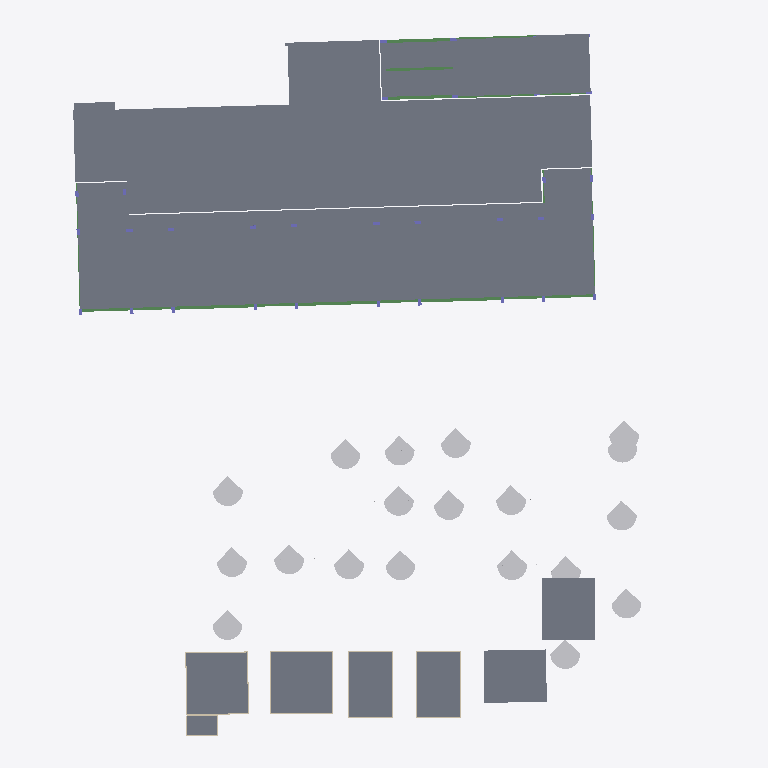
Plan cut of the same IFC building model at storey 'L2' (level 4.00 m, cut at 5.40 m), seen from above with north up, elements coloured by IFC class: 39 slabs (grey), 19 other elements (light grey), 19 beams (green), 18 walls (beige). Cut surfaces are drawn darker.
Extent 60.7 m × 69.1 m × 26.5 m (x, y, z). Storeys (6): -0.6 at -0.55 m; L1 at 0.00 m; L2 at 4.00 m; L3 at 8.00 m; L4 at 12.00 m; LANTAI ATAP DAK at 16.00 m. Elements (960): 441 IfcBeam, 234 IfcSlab, 200 IfcColumn, 60 IfcWallStandardCase, 19 IfcBuildingElementProxy, 6 IfcWall.

HEADER;
FILE_DESCRIPTION(('ViewDefinition [CoordinationView_V2.0]','RevitIdentifiers [ContentGUID: 4aa36181-1fc0-4923-8146-0313a9c5b048, VersionGUID: 3cee7698-9679-439b-be45-6c8107567ee0, NumberOfSaves: 45]','CoordinateReference [CoordinateBase: Shared Coordinates]'),'2;1');
FILE_NAME('STR D.ifc','2026-05-09T17:58:28+07:00',(''),(''),'ODA SDAI 25.12','Autodesk - Revit 26.4.0.32 (ENU) - 26.4.0.32','');
FILE_SCHEMA(('IFC2X3'));
ENDSEC;
DATA;
#18=IFCPROJECT('1Aes617y198u560nDMEa_u',#6,'Project Number',$,$,'Project Name','Project Status',(#13),#38453);
#51=IFCSITE('1Aes617y198u560nDMEa_w',#6,'Default',$,$,#50,$,$,.ELEMENT.,(42,21,31,401672),(-71,-3,-24,-345703),0.0,$,$);
#22=IFCBUILDING('1Aes617y198u560nDMEa_v',#6,'Building Name',$,$,#21,$,'Building Name',.ELEMENT.,$,$,#19);
#26=IFCBUILDINGSTOREY('1b4_KTxzXCYv6Q4ZSQDtu4',#6,'-0.6',$,$,#25,$,'-0.6',.ELEMENT.,-550.0);
#29=IFCBUILDINGSTOREY('2JF4e6axWHqu3u0C1FZlmi',#6,'L1',$,$,#28,$,'L1',.ELEMENT.,0.0);
#33=IFCBUILDINGSTOREY('1ZGO8hrFCHqw0v0026FpFv',#6,'L2',$,$,#32,$,'L2',.ELEMENT.,4000.0000000000005);
#37=IFCBUILDINGSTOREY('18piWbGH9DLe17ItTOkkuV',#6,'L3',$,$,#36,$,'L3',.ELEMENT.,8000.000000000001);
#41=IFCBUILDINGSTOREY('18piWbGH9DLe17ItTOkkvU',#6,'L4',$,$,#40,$,'L4',.ELEMENT.,12000.0);
#45=IFCBUILDINGSTOREY('18piWbGH9DLe17ItTOkkvN',#6,'LANTAI ATAP DAK',$,$,#44,$,'LANTAI ATAP DAK',.ELEMENT.,16000.000000000002);
#28155=IFCSLAB('2v3RJ3sYz5gwckmhPUyFaj',#6,'Floor:Plat Existing:1690127',$,$,#28128,#28154,'1690127',.FLOOR.);
#11549=IFCSLAB('0BiZAt9mX6iQBDgxCAiSKe',#6,'Floor:S1:1682589',$,$,#11539,#11548,'1682589',.FLOOR.);
#31139=IFCSLAB('0xHgCDXo57vBJ3MhSAM1xg',#6,'Floor:S1:1701549',$,$,#31128,#31138,'1701549',.FLOOR.);
#31022=IFCSLAB('0xHgCDXo57vBJ3MhSAM1e_',#6,'Floor:S1:1700473',$,$,#31007,#31021,'1700473',.FLOOR.);
#31606=IFCSLAB('2T8TpevzjqXoCYohmDtdGH',#6,'Floor:S1:1702647:4',$,$,#31602,#31599,'1702647',.FLOOR.);
#31605=IFCSLAB('2I85pStFq_QtgZ8_MPFvSF',#6,'Floor:S1:1702647:3',$,$,#31601,#31588,'1702647',.FLOOR.);
#31603=IFCSLAB('0xHgCDXo57vBJ3MhSAM1Am',#6,'Floor:S1:1702647',$,$,#31549,#31564,'1702647',.FLOOR.);
#31604=IFCSLAB('1CoqyNKtgWELhNWYSa5E6A',#6,'Floor:S1:1702647:2',$,$,#31600,#31575,'1702647',.FLOOR.);
#11084=IFCSLAB('0BiZAt9mX6iQBDgxCAiS82',#6,'Floor:S1:1682359',$,$,#11074,#11083,'1682359',.FLOOR.);
#13612=IFCSLAB('3CfKp5aoX4EAjtBlhSbZGv',#6,'Floor:S1:1685045',$,$,#13602,#13611,'1685045',.FLOOR.);
#13632=IFCSLAB('3CfKp5aoX4EAjtBlhSbZGn',#6,'Floor:S1:1685053',$,$,#13622,#13631,'1685053',.FLOOR.);
#11569=IFCSLAB('0BiZAt9mX6iQBDgxCAiSKS',#6,'Floor:S1:1682601',$,$,#11559,#11568,'1682601',.FLOOR.);
#11509=IFCSLAB('0BiZAt9mX6iQBDgxCAiSKy',#6,'Floor:S1:1682569',$,$,#11494,#11508,'1682569',.FLOOR.);
#11424=IFCSLAB('0BiZAt9mX6iQBDgxCAiSNK',#6,'Floor:S1:1682529',$,$,#11414,#11423,'1682529',.FLOOR.);
#11224=IFCSLAB('0BiZAt9mX6iQBDgxCAiS98',#6,'Floor:S1:1682429',$,$,#11214,#11223,'1682429',.FLOOR.);
#11484=IFCSLAB('0BiZAt9mX6iQBDgxCAiSNA',#6,'Floor:S1:1682559',$,$,#11474,#11483,'1682559',.FLOOR.);
#11204=IFCSLAB('0BiZAt9mX6iQBDgxCAiS96',#6,'Floor:S1:1682419',$,$,#11194,#11203,'1682419',.FLOOR.);
#11364=IFCSLAB('0BiZAt9mX6iQBDgxCAiSNs',#6,'Floor:S1:1682499',$,$,#11354,#11363,'1682499',.FLOOR.);
#11304=IFCSLAB('0BiZAt9mX6iQBDgxCAiSMG',#6,'Floor:S1:1682469',$,$,#11294,#11303,'1682469',.FLOOR.);
#11164=IFCSLAB('0BiZAt9mX6iQBDgxCAiS9g',#6,'Floor:S1:1682399',$,$,#11154,#11163,'1682399',.FLOOR.);
#11284=IFCSLAB('0BiZAt9mX6iQBDgxCAiSMk',#6,'Floor:S1:1682459',$,$,#11274,#11283,'1682459',.FLOOR.);
#11404=IFCSLAB('0BiZAt9mX6iQBDgxCAiSNY',#6,'Floor:S1:1682519',$,$,#11394,#11403,'1682519',.FLOOR.);
#11124=IFCSLAB('0BiZAt9mX6iQBDgxCAiS9_',#6,'Floor:S1:1682379',$,$,#11114,#11123,'1682379',.FLOOR.);
#11104=IFCSLAB('0BiZAt9mX6iQBDgxCAiS9q',#6,'Floor:S1:1682369',$,$,#11094,#11103,'1682369',.FLOOR.);
#13652=IFCSLAB('3CfKp5aoX4EAjtBlhSbZH9',#6,'Floor:S1:1685061',$,$,#13642,#13651,'1685061',.FLOOR.);
#13672=IFCSLAB('3CfKp5aoX4EAjtBlhSbZH1',#6,'Floor:S1:1685069',$,$,#13662,#13671,'1685069',.FLOOR.);
#13592=IFCSLAB('3CfKp5aoX4EAjtBlhSbZGX',#6,'Floor:S1:1685037',$,$,#13582,#13591,'1685037',.FLOOR.);
#11324=IFCSLAB('0BiZAt9mX6iQBDgxCAiSMQ',#6,'Floor:S1:1682479',$,$,#11314,#11323,'1682479',.FLOOR.);
#11144=IFCSLAB('0BiZAt9mX6iQBDgxCAiS9W',#6,'Floor:S1:1682389',$,$,#11134,#11143,'1682389',.FLOOR.);
#11344=IFCSLAB('0BiZAt9mX6iQBDgxCAiSMC',#6,'Floor:S1:1682489',$,$,#11334,#11343,'1682489',.FLOOR.);
#11529=IFCSLAB('0BiZAt9mX6iQBDgxCAiSKc',#6,'Floor:S1:1682579',$,$,#11519,#11528,'1682579',.FLOOR.);
#11184=IFCSLAB('0BiZAt9mX6iQBDgxCAiS9S',#6,'Floor:S1:1682409',$,$,#11174,#11183,'1682409',.FLOOR.);
#11464=IFCSLAB('0BiZAt9mX6iQBDgxCAiSN0',#6,'Floor:S1:1682549',$,$,#11454,#11463,'1682549',.FLOOR.);
#11264=IFCSLAB('0BiZAt9mX6iQBDgxCAiSMa',#6,'Floor:S1:1682449',$,$,#11254,#11263,'1682449',.FLOOR.);
#11384=IFCSLAB('0BiZAt9mX6iQBDgxCAiSNu',#6,'Floor:S1:1682509',$,$,#11374,#11383,'1682509',.FLOOR.);
#11244=IFCSLAB('0BiZAt9mX6iQBDgxCAiSMo',#6,'Floor:S1:1682439',$,$,#11234,#11243,'1682439',.FLOOR.);
#11444=IFCSLAB('0BiZAt9mX6iQBDgxCAiSNU',#6,'Floor:S1:1682539',$,$,#11434,#11443,'1682539',.FLOOR.);
#13572=IFCSLAB('3CfKp5aoX4EAjtBlhSbZGf',#6,'Floor:S1:1685029',$,$,#13562,#13571,'1685029',.FLOOR.);
#30742=IFCBUILDINGELEMENTPROXY('0xHgCDXo57vBJ3MhSAM0Co',#6,'RPC Tree - Fall:American Beech - 20'':1698677',$,$,#30741,#30738,'1698677',$);
#30786=IFCBUILDINGELEMENTPROXY('0xHgCDXo57vBJ3MhSAM0J6',#6,'RPC Tree - Fall:American Beech - 20'':1698945',$,$,#30785,#30782,'1698945',$);
#30676=IFCBUILDINGELEMENTPROXY('0xHgCDXo57vBJ3MhSAM05O',#6,'RPC Tree - Fall:American Beech - 20'':1698079',$,$,#30675,#30672,'1698079',$);
#30687=IFCBUILDINGELEMENTPROXY('0xHgCDXo57vBJ3MhSAM05b',#6,'RPC Tree - Fall:American Beech - 20'':1698082',$,$,#30686,#30683,'1698082',$);
#30698=IFCBUILDINGELEMENTPROXY('0xHgCDXo57vBJ3MhSAM07W',#6,'RPC Tree - Fall:American Beech - 20'':1698215',$,$,#30697,#30694,'1698215',$);
#30753=IFCBUILDINGELEMENTPROXY('0xHgCDXo57vBJ3MhSAM0FX',#6,'RPC Tree - Fall:American Beech - 20'':1698726',$,$,#30752,#30749,'1698726',$);
#30731=IFCBUILDINGELEMENTPROXY('0xHgCDXo57vBJ3MhSAM0C5',#6,'RPC Tree - Fall:American Beech - 20'':1698626',$,$,#30730,#30727,'1698626',$);
#30775=IFCBUILDINGELEMENTPROXY('0xHgCDXo57vBJ3MhSAM0Ht',#6,'RPC Tree - Fall:American Beech - 20'':1698864',$,$,#30774,#30771,'1698864',$);
#30863=IFCBUILDINGELEMENTPROXY('0xHgCDXo57vBJ3MhSAM0V4',#6,'RPC Tree - Fall:American Beech - 20'':1699715',$,$,#30862,#30859,'1699715',$);
#30664=IFCBUILDINGELEMENTPROXY('0xHgCDXo57vBJ3MhSAM02b',#6,'RPC Tree - Fall:American Beech - 20'':1698018',$,$,#30663,#30660,'1698018',$);
#30709=IFCBUILDINGELEMENTPROXY('0xHgCDXo57vBJ3MhSAM0Bb',#6,'RPC Tree - Fall:American Beech - 20'':1698466',$,$,#30708,#30705,'1698466',$);
#30808=IFCBUILDINGELEMENTPROXY('0xHgCDXo57vBJ3MhSAM0L0',#6,'RPC Tree - Fall:American Beech - 20'':1699079',$,$,#30807,#30804,'1699079',$);
#30720=IFCBUILDINGELEMENTPROXY('0xHgCDXo57vBJ3MhSAM0D6',#6,'RPC Tree - Fall:American Beech - 20'':1698561',$,$,#30719,#30716,'1698561',$);
#30764=IFCBUILDINGELEMENTPROXY('0xHgCDXo57vBJ3MhSAM0H0',#6,'RPC Tree - Fall:American Beech - 20'':1698823',$,$,#30763,#30760,'1698823',$);
#30841=IFCBUILDINGELEMENTPROXY('0xHgCDXo57vBJ3MhSAM0P7',#6,'RPC Tree - Fall:American Beech - 20'':1699328',$,$,#30840,#30837,'1699328',$);
#31831=IFCSLAB('2LOXqT$6v9xOwlkkJ0kAMl',#6,'Floor:S1:1703054',$,$,#31820,#31830,'1703054',.FLOOR.);
#30852=IFCBUILDINGELEMENTPROXY('0xHgCDXo57vBJ3MhSAM0Qg',#6,'RPC Tree - Fall:American Beech - 20'':1699565',$,$,#30851,#30848,'1699565',$);
#30819=IFCBUILDINGELEMENTPROXY('0xHgCDXo57vBJ3MhSAM0K7',#6,'RPC Tree - Fall:American Beech - 20'':1699136',$,$,#30818,#30815,'1699136',$);
#30797=IFCBUILDINGELEMENTPROXY('0xHgCDXo57vBJ3MhSAM0I3',#6,'RPC Tree - Fall:American Beech - 20'':1699012',$,$,#30796,#30793,'1699012',$);
#30830=IFCBUILDINGELEMENTPROXY('0xHgCDXo57vBJ3MhSAM0MI',#6,'RPC Tree - Fall:American Beech - 20'':1699285',$,$,#30829,#30826,'1699285',$);
#9791=IFCBEAM('0BiZAt9mX6iQBDgxCAiSBM',#6,'Concrete-Rectangular Beam:G1:1682275',$,$,#9664,#9790,'1682275');
#10059=IFCBEAM('0BiZAt9mX6iQBDgxCAiSBG',#6,'Concrete-Rectangular Beam:G1:1682277',$,$,#9945,#10058,'1682277');
#9934=IFCBEAM('0BiZAt9mX6iQBDgxCAiSBH',#6,'Concrete-Rectangular Beam:G1:1682276',$,$,#9802,#9933,'1682276');
#13372=IFCBEAM('3CfKp5aoX4EAjtBlhSbZGi',#6,'Concrete-Rectangular Beam:B3:1685024',$,$,#13371,#13368,'1685024');
#7648=IFCBEAM('0BiZAt9mX6iQBDgxCAiSA4',#6,'Concrete-Rectangular Beam:G2:1682225',$,$,#7635,#7647,'1682225');
#13159=IFCBEAM('3CfKp5aoX4EAjtBlhSbZGI',#6,'Concrete-Rectangular Beam:G7:1685022',$,$,#13016,#13158,'1685022');
#7517=IFCBEAM('0BiZAt9mX6iQBDgxCAiSAP',#6,'Concrete-Rectangular Beam:G2:1682220',$,$,#7499,#7516,'1682220');
#13310=IFCBEAM('3CfKp5aoX4EAjtBlhSbZGJ',#6,'Concrete-Rectangular Beam:G7:1685023',$,$,#13170,#13309,'1685023');
#11684=IFCBEAM('0BiZAt9mX6iQBDgxCAiTfY',#6,'Concrete-Rectangular Beam:G6:1684439',$,$,#11683,#11680,'1684439');
#12748=IFCBEAM('3CfKp5aoX4EAjtBlhSbZGK',#6,'Concrete-Rectangular Beam:G6:1685016',$,$,#12747,#12744,'1685016');
#12662=IFCBEAM('3CfKp5aoX4EAjtBlhSbZGQ',#6,'Concrete-Rectangular Beam:G6:1685014',$,$,#12661,#12658,'1685014');
#11626=IFCBEAM('0BiZAt9mX6iQBDgxCAiTe1',#6,'Concrete-Rectangular Beam:G6:1684404',$,$,#11625,#11622,'1684404');
#7601=IFCBEAM('0BiZAt9mX6iQBDgxCAiSAQ',#6,'Concrete-Rectangular Beam:G2:1682223',$,$,#7583,#7600,'1682223');
#7573=IFCBEAM('0BiZAt9mX6iQBDgxCAiSAR',#6,'Concrete-Rectangular Beam:G2:1682222',$,$,#7555,#7572,'1682222');
#7545=IFCBEAM('0BiZAt9mX6iQBDgxCAiSAO',#6,'Concrete-Rectangular Beam:G2:1682221',$,$,#7527,#7544,'1682221');
#7624=IFCBEAM('0BiZAt9mX6iQBDgxCAiSA5',#6,'Concrete-Rectangular Beam:G2:1682224',$,$,#7611,#7623,'1682224');
#31163=IFCWALLSTANDARDCASE('0xHgCDXo57vBJ3MhSAM1z8',#6,'Basic Wall:Generic - 100mm:1701647',$,$,#31151,#31155,'1701647');
#31259=IFCWALLSTANDARDCASE('0xHgCDXo57vBJ3MhSAM10Y',#6,'Basic Wall:Generic - 100mm:1701989',$,$,#31247,#31251,'1701989');
#31211=IFCWALLSTANDARDCASE('0xHgCDXo57vBJ3MhSAM1$y',#6,'Basic Wall:Generic - 100mm:1701819',$,$,#31199,#31203,'1701819');
#31307=IFCWALLSTANDARDCASE('0xHgCDXo57vBJ3MhSAM10W',#6,'Basic Wall:Generic - 100mm:1701991',$,$,#31295,#31299,'1701991');
#12778=IFCBEAM('3CfKp5aoX4EAjtBlhSbZGL',#6,'Concrete-Rectangular Beam:G6:1685017',$,$,#12760,#12777,'1685017');
#30884=IFCWALLSTANDARDCASE('0xHgCDXo57vBJ3MhSAM1WJ',#6,'Basic Wall:Generic - 100mm:1699924',$,$,#30871,#30875,'1699924');
#30969=IFCWALLSTANDARDCASE('0xHgCDXo57vBJ3MhSAM1dA',#6,'Basic Wall:Generic - 100mm:1700237',$,$,#30957,#30961,'1700237');
#30997=IFCWALLSTANDARDCASE('0xHgCDXo57vBJ3MhSAM1fC',#6,'Basic Wall:Generic - 100mm:1700363',$,$,#30981,#30985,'1700363');
#31046=IFCWALLSTANDARDCASE('0xHgCDXo57vBJ3MhSAM1rY',#6,'Basic Wall:Generic - 100mm:1701157',$,$,#31034,#31038,'1701157');
#31070=IFCWALLSTANDARDCASE('0xHgCDXo57vBJ3MhSAM1vF',#6,'Basic Wall:Generic - 100mm:1701384',$,$,#31058,#31062,'1701384');
#31094=IFCWALLSTANDARDCASE('0xHgCDXo57vBJ3MhSAM1u1',#6,'Basic Wall:Generic - 100mm:1701446',$,$,#31082,#31086,'1701446');
#31118=IFCWALLSTANDARDCASE('0xHgCDXo57vBJ3MhSAM1xV',#6,'Basic Wall:Generic - 100mm:1701528',$,$,#31106,#31110,'1701528');
#7857=IFCBEAM('0BiZAt9mX6iQBDgxCAiSA0',#6,'Concrete-Rectangular Beam:G3:1682229',$,$,#7730,#7856,'1682229');
#8005=IFCBEAM('0BiZAt9mX6iQBDgxCAiSA3',#6,'Concrete-Rectangular Beam:G3:1682230',$,$,#7868,#8004,'1682230');
#30917=IFCWALLSTANDARDCASE('0xHgCDXo57vBJ3MhSAM1ZP',#6,'Basic Wall:Generic - 100mm:1699998',$,$,#30902,#30906,'1699998');
#31187=IFCWALLSTANDARDCASE('0xHgCDXo57vBJ3MhSAM1yf',#6,'Basic Wall:Generic - 100mm:1701742',$,$,#31175,#31179,'1701742');
#31283=IFCWALLSTANDARDCASE('0xHgCDXo57vBJ3MhSAM10X',#6,'Basic Wall:Generic - 100mm:1701990',$,$,#31271,#31275,'1701990');
#31235=IFCWALLSTANDARDCASE('0xHgCDXo57vBJ3MhSAM11T',#6,'Basic Wall:Generic - 100mm:1701914',$,$,#31223,#31227,'1701914');
#31331=IFCWALLSTANDARDCASE('0xHgCDXo57vBJ3MhSAM10l',#6,'Basic Wall:Generic - 100mm:1701992',$,$,#31319,#31323,'1701992');
#31786=IFCWALLSTANDARDCASE('2LOXqT$6v9xOwlkkJ0kAKv',#6,'Basic Wall:Generic - 100mm:1702936',$,$,#31774,#31778,'1702936');
ENDSEC;
